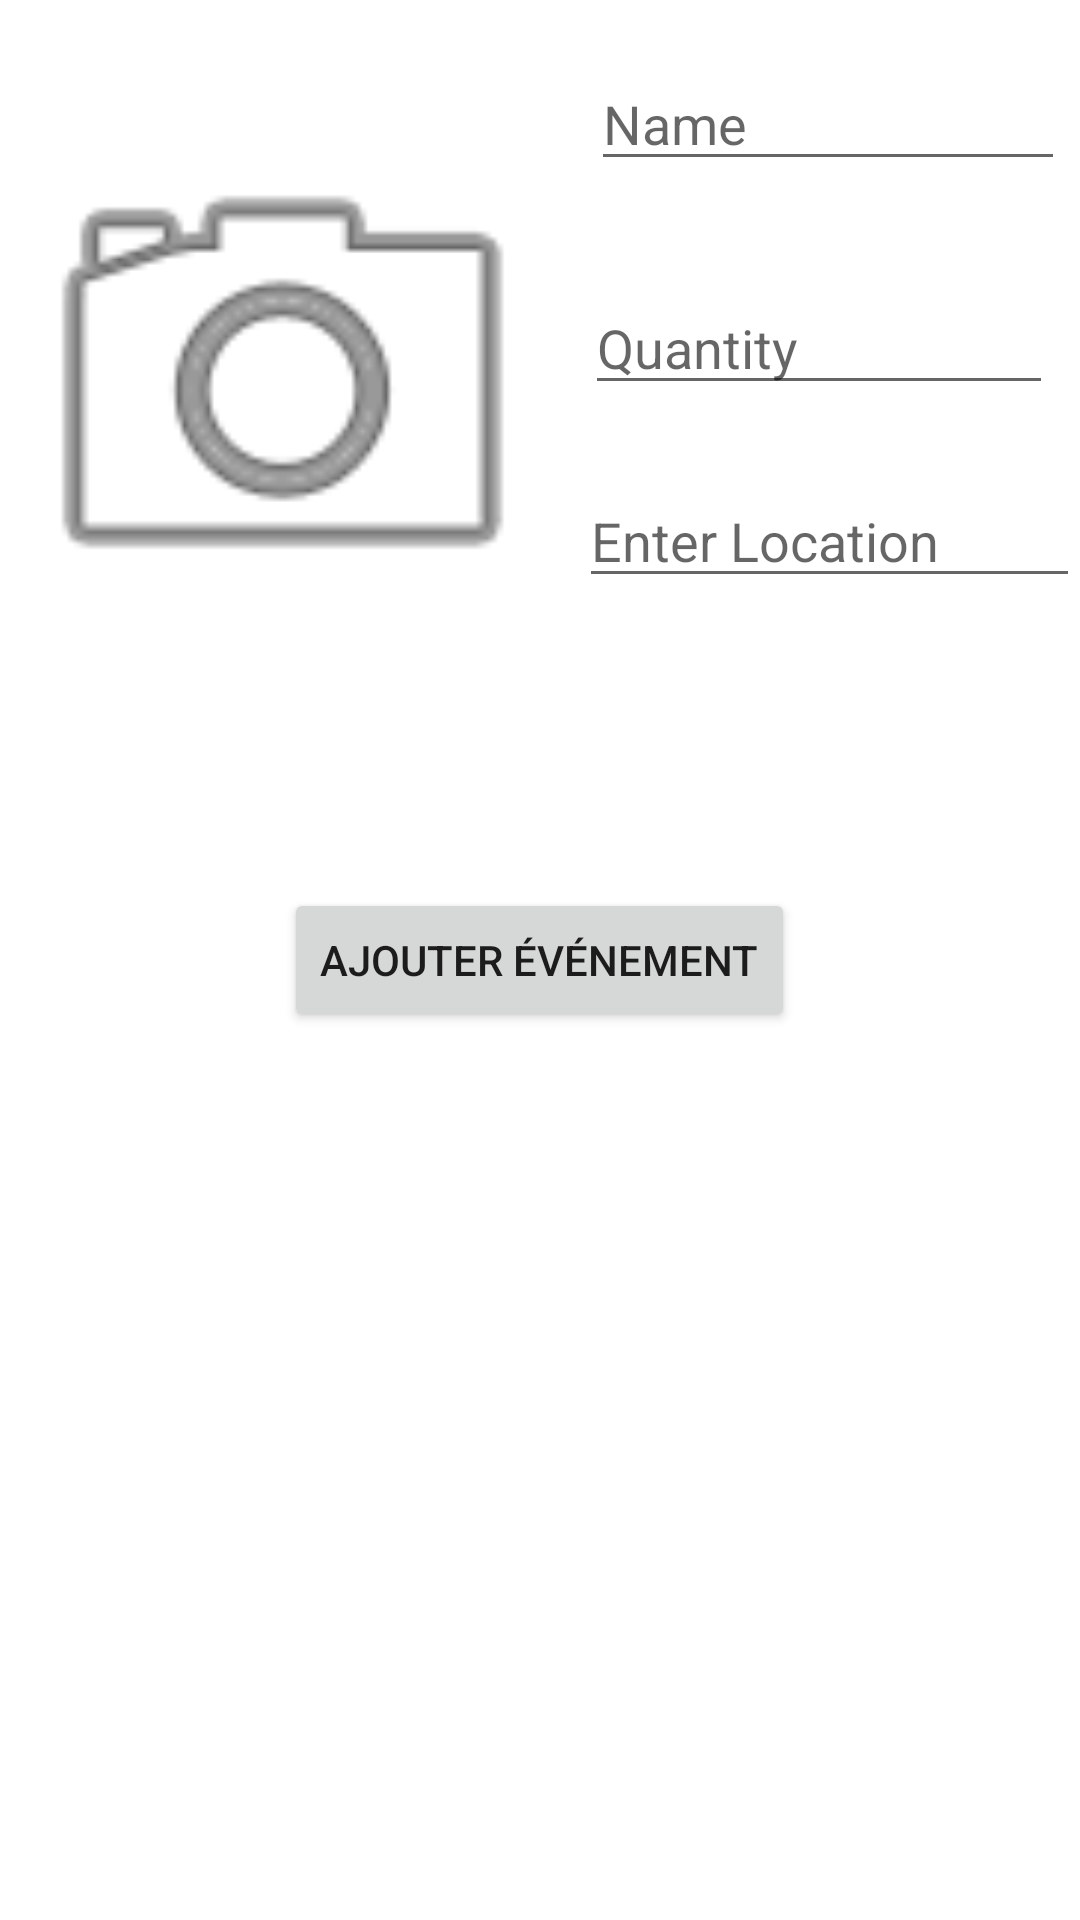

Layout XML and referenced resources for this Android screen:
<!-- AndroidManifest.xml: application theme Theme.Fridge -->
<!-- res/layout/fragment_donations_fragement.xml -->
<?xml version="1.0" encoding="utf-8"?>
<RelativeLayout xmlns:android="http://schemas.android.com/apk/res/android"
    xmlns:tools="http://schemas.android.com/tools"
    android:layout_width="match_parent"
    android:layout_height="match_parent"
    xmlns:app="http://schemas.android.com/apk/res-auto"
    tools:context=".DonationsFragement"><![CDATA[


    =======













        android:id="@+id/donationDetails"
        android:layout_width="wrap_content"
        android:layout_height="wrap_content"
        android:layout_alignEnd="@+id/inputName"
        android:layout_marginEnd="132dp"
        android:text="Details"
        android:textSize="30dp" />































    ]]>

    <Button
        android:id="@+id/donate"
        android:layout_width="200sp"
        android:layout_height="wrap_content"


        android:layout_alignParentStart="true"
        android:layout_alignParentTop="true"
        android:layout_alignParentBottom="true"
        android:layout_marginStart="94dp"
        android:layout_marginTop="591dp"
        android:layout_marginEnd="-19dp"
        android:layout_marginBottom="101dp"
        android:text="@string/donate" />


    <ImageView
        android:id="@+id/openCamera2"
        android:layout_width="241dp"
        android:layout_height="254dp"


        android:layout_alignParentStart="true"
        android:layout_alignParentTop="true"
        android:layout_alignParentEnd="true"
        android:layout_centerVertical="true"
        android:layout_marginStart="-1dp"
        android:layout_marginTop="0dp"
        android:layout_marginEnd="171dp"
        android:cropToPadding="true"
        android:src="@android:drawable/ic_menu_camera" />

    <EditText
        android:id="@+id/textView"
        android:layout_width="158dp"
        android:layout_height="wrap_content"
        android:layout_alignParentTop="true"
        android:layout_alignParentEnd="true"
        android:layout_marginTop="19dp"
        android:layout_marginEnd="5dp"

        android:hint="Name"
         />

    <EditText
        android:id="@+id/textView2"
        android:layout_width="156dp"
        android:layout_height="39dp"
        android:layout_alignParentTop="true"
        android:layout_alignParentEnd="true"
        android:layout_marginTop="96dp"
        android:layout_marginEnd="9dp"
        android:hint="Quantity"
         />

    <EditText
        android:id="@+id/editTextTextPersonName"
        android:layout_width="167dp"
        android:layout_height="wrap_content"
        android:layout_alignParentTop="true"
        android:layout_alignParentEnd="true"
        android:layout_marginTop="158dp"
        android:layout_marginEnd="0dp"
        android:ems="10"
        android:inputType="textPersonName"
        android:hint="Enter Location" />

    <Button
        android:id="@+id/button2"
        android:layout_width="wrap_content"
        android:layout_height="wrap_content"
        android:text="Ajouter événement"
        android:layout_centerInParent="true"
        app:layout_constraintBottom_toBottomOf="parent"
        app:layout_constraintEnd_toEndOf="parent"
        app:layout_constraintHorizontal_bias="0.45"
        app:layout_constraintStart_toStartOf="parent"
        app:layout_constraintTop_toTopOf="parent"
        app:layout_constraintVertical_bias="0.66"
        tools:ignore="MissingConstraints" />


</RelativeLayout>
<!-- resources referenced by this layout -->
<resources>
  <string name="donate">Donate to nearby places</string>
  <style name="Theme.Fridge" parent="Theme.MaterialComponents.DayNight.DarkActionBar">
          
          <item name="colorPrimary">@color/purple_500</item>
          <item name="colorPrimaryVariant">@color/purple_700</item>
          <item name="colorOnPrimary">@color/white</item>
          
          <item name="colorSecondary">@color/teal_200</item>
          <item name="colorSecondaryVariant">@color/teal_700</item>
          <item name="colorOnSecondary">@color/black</item>
          
          <item name="android:statusBarColor" tools:targetApi="l">?attr/colorPrimaryVariant</item>
          
      </style>
  <style name="Theme.MaterialComponents.DayNight.DarkActionBar">
      </style>
  <!-- not gathered from this repository: default colours our renderer supplied (Android Studio template values) -->
  <color name="purple_500">#FF6200EE</color>
  <color name="purple_700">#FF3700B3</color>
  <color name="teal_200">#FF03DAC5</color>
  <color name="teal_700">#FF018786</color>
  <color name="black">#FF000000</color>
  <color name="white">#FFFFFFFF</color>
</resources>
